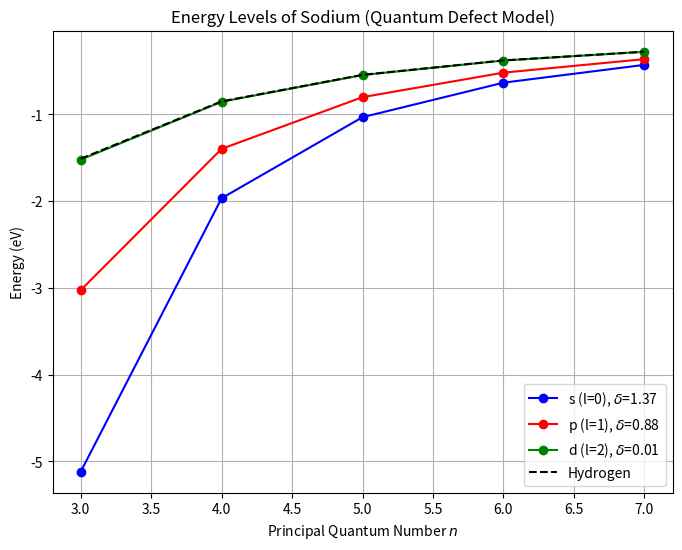

Python code for this plot:
%matplotlib inline
import numpy as np
import matplotlib.pyplot as plt

def quantum_defect(n, delta_l):
    # Energy levels for alkali atoms using quantum defect delta_l
    # E = - R_H / (n - delta_l)^2
    R_H = 13.6 # eV
    return -R_H / (n - delta_l)**2

def plot_quantum_defects():
    n_values = np.arange(3, 8)
    
    # Sodium quantum defects approximately:
    defects = {'s (l=0)': 1.37, 'p (l=1)': 0.88, 'd (l=2)': 0.01}
    colors = ['b', 'r', 'g']
    
    plt.figure(figsize=(8, 6))
    
    for (label, delta), c in zip(defects.items(), colors):
        E = quantum_defect(n_values, delta)
        plt.plot(n_values, E, marker='o', color=c, label=f'{label}, $\delta$={delta}')
        
    # Hydrogen reference (delta = 0)
    plt.plot(n_values, -13.6/n_values**2, 'k--', label='Hydrogen')
    
    plt.xlabel('Principal Quantum Number $n$')
    plt.ylabel('Energy (eV)')
    plt.title('Energy Levels of Sodium (Quantum Defect Model)')
    plt.legend()
    plt.grid(True)
    plt.show()

if __name__ == "__main__":
    plot_quantum_defects()
